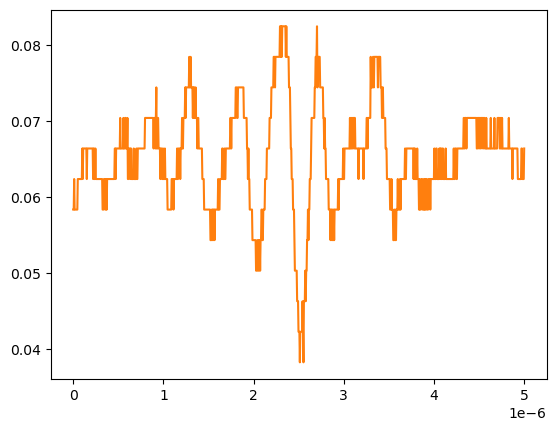

Data behind this chart, as committed beside it:
# KEYSIGHT TECHNOLOGIES, MSO-X 3024T, MY58262555, 07.30.2019051434
# time, 1
# 2024-09-13 12:22:03.469045
0.000000000000000000e+00, 5.832910000000000178e-02
5.005005005005005112e-09, 5.832910000000000178e-02
1.001001001001001022e-08, 6.234920000000000045e-02
1.501501501501501616e-08, 5.832910000000000178e-02
2.002002002002002045e-08, 5.832910000000000178e-02
2.502502502502502473e-08, 5.832910000000000178e-02
3.003003003003003233e-08, 5.832910000000000178e-02
3.503503503503503330e-08, 5.832910000000000178e-02
4.004004004004004090e-08, 5.832910000000000178e-02
4.504504504504504849e-08, 5.832910000000000178e-02
5.005005005005004947e-08, 6.234920000000000045e-02
5.505505505505505706e-08, 6.234920000000000045e-02
6.006006006006006466e-08, 6.234920000000000045e-02
6.506506506506506563e-08, 6.234920000000000045e-02
7.007007007007006661e-08, 6.234920000000000045e-02
7.507507507507508082e-08, 6.234920000000000045e-02
8.008008008008008180e-08, 6.234920000000000045e-02
8.508508508508508277e-08, 6.234920000000000045e-02
9.009009009009009698e-08, 6.234920000000000045e-02
9.509509509509509796e-08, 6.234920000000000045e-02
1.001001001001000989e-07, 6.636930000000000607e-02
1.051051051051051131e-07, 6.234920000000000045e-02
1.101101101101101141e-07, 6.636930000000000607e-02
1.151151151151151151e-07, 6.636930000000000607e-02
1.201201201201201293e-07, 6.636930000000000607e-02
1.251251251251251171e-07, 6.636930000000000607e-02
1.301301301301301313e-07, 6.636930000000000607e-02
1.351351351351351455e-07, 6.636930000000000607e-02
1.401401401401401332e-07, 6.636930000000000607e-02
1.451451451451451474e-07, 6.636930000000000607e-02
1.501501501501501616e-07, 6.234920000000000045e-02
1.551551551551551494e-07, 6.636930000000000607e-02
1.601601601601601636e-07, 6.636930000000000607e-02
1.651651651651651778e-07, 6.636930000000000607e-02
1.701701701701701655e-07, 6.636930000000000607e-02
1.751751751751751798e-07, 6.636930000000000607e-02
1.801801801801801940e-07, 6.636930000000000607e-02
1.851851851851851817e-07, 6.636930000000000607e-02
1.901901901901901959e-07, 6.636930000000000607e-02
1.951951951951952101e-07, 6.636930000000000607e-02
2.002002002002001979e-07, 6.636930000000000607e-02
2.052052052052052121e-07, 6.636930000000000607e-02
2.102102102102102263e-07, 6.636930000000000607e-02
2.152152152152152140e-07, 6.636930000000000607e-02
2.202202202202202282e-07, 6.234920000000000045e-02
2.252252252252252425e-07, 6.636930000000000607e-02
2.302302302302302302e-07, 6.636930000000000607e-02
2.352352352352352444e-07, 6.234920000000000045e-02
2.402402402402402586e-07, 6.234920000000000045e-02
2.452452452452452728e-07, 6.636930000000000607e-02
2.502502502502502341e-07, 6.234920000000000045e-02
2.552552552552552483e-07, 6.234920000000000045e-02
2.602602602602602625e-07, 6.234920000000000045e-02
2.652652652652652767e-07, 6.234920000000000045e-02
2.702702702702702909e-07, 6.234920000000000045e-02
2.752752752752753052e-07, 6.234920000000000045e-02
2.802802802802802664e-07, 6.234920000000000045e-02
2.852852852852852806e-07, 6.234920000000000045e-02
... 942 more rows
